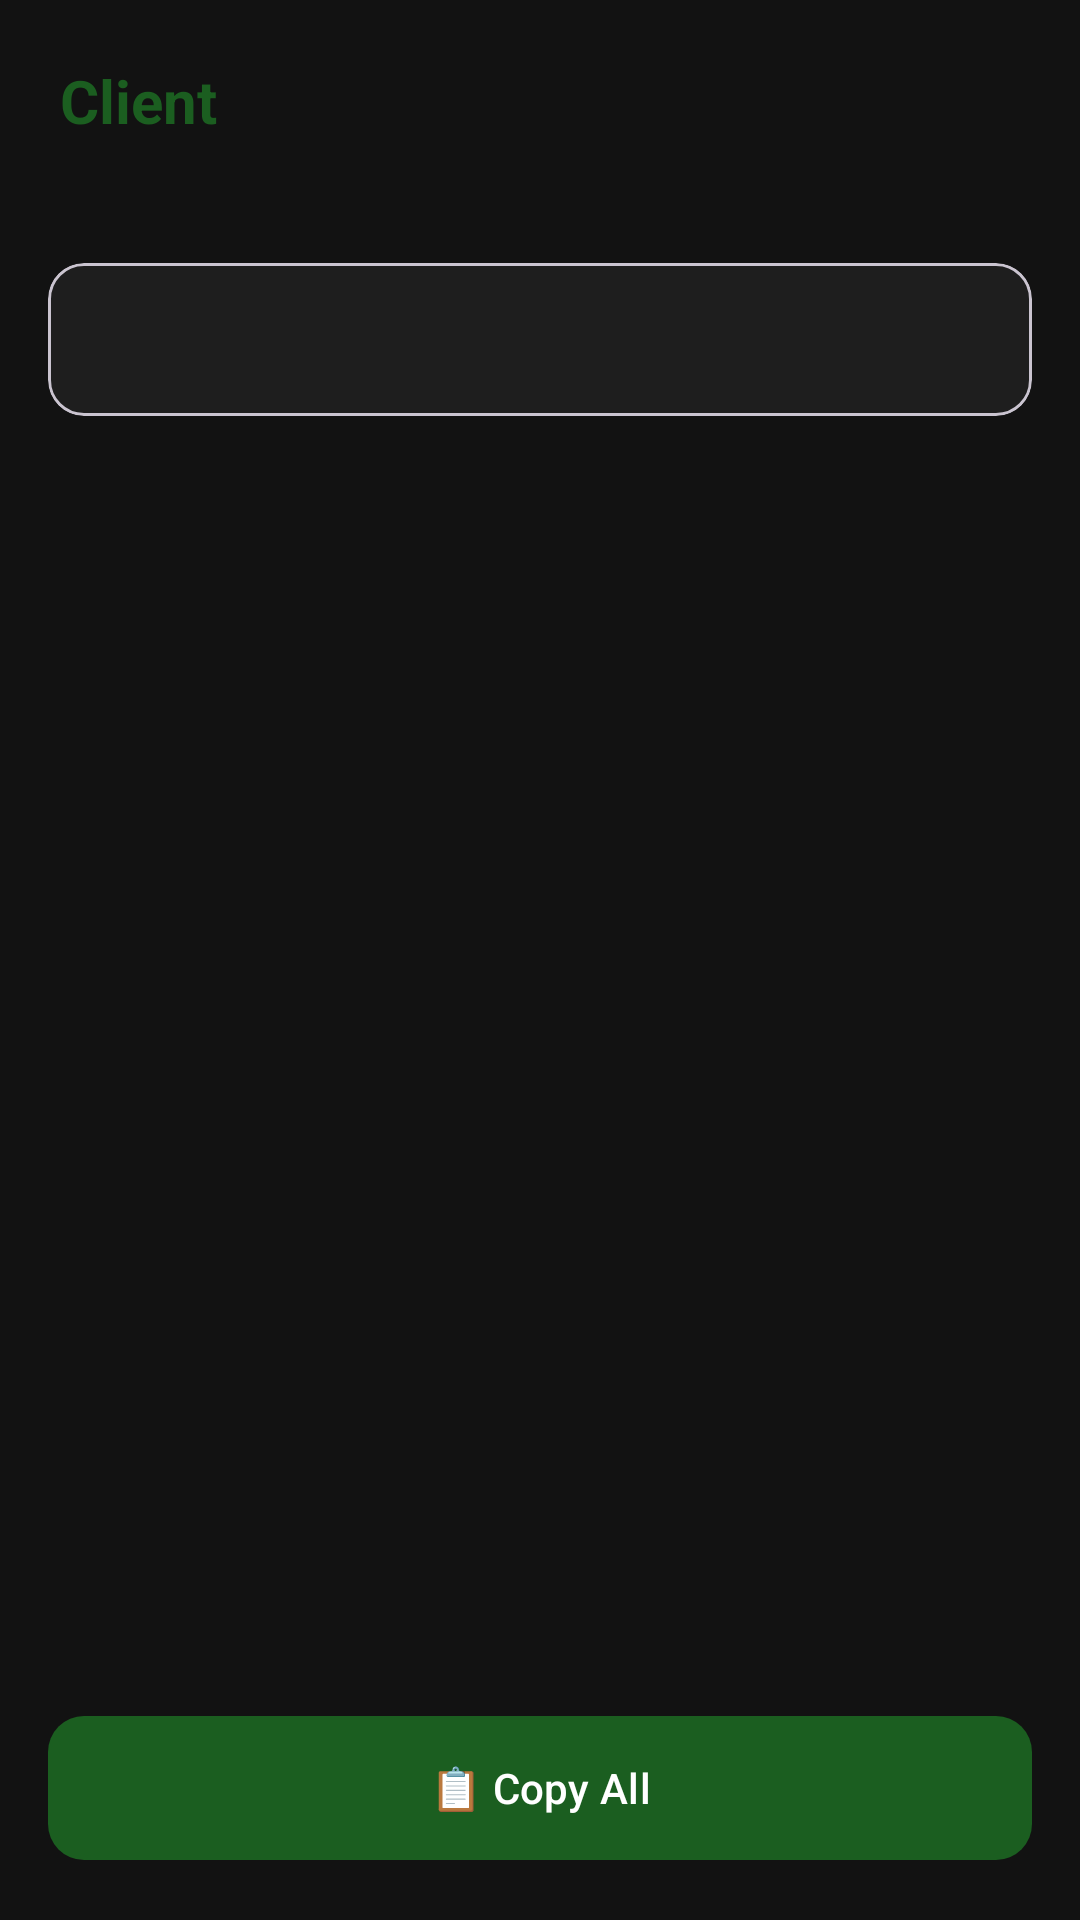

Reconstruct the res/layout file that produces this screen, plus the resources it refers to.
<!-- AndroidManifest.xml: application theme Theme.NAKAssist -->
<!-- res/layout/activity_thread.xml -->
<?xml version="1.0" encoding="utf-8"?>
<LinearLayout xmlns:android="http://schemas.android.com/apk/res/android"
    xmlns:app="http://schemas.android.com/apk/res-auto"
    android:layout_width="match_parent"
    android:layout_height="match_parent"
    android:orientation="vertical"
    android:background="?attr/colorSurface">

    <TextView
        android:id="@+id/tvClientName"
        android:layout_width="match_parent"
        android:layout_height="wrap_content"
        android:padding="20dp"
        android:textSize="20sp"
        android:textStyle="bold"
        android:textColor="?attr/colorPrimary"
        android:text="Client" />

    <TextView
        android:id="@+id/tvExpiryNote"
        android:layout_width="match_parent"
        android:layout_height="wrap_content"
        android:paddingStart="20dp"
        android:paddingEnd="20dp"
        android:layout_marginTop="-12dp"
        android:textSize="12sp"
        android:textColor="?attr/colorOnSurfaceVariant"
        android:text="" />

    <ScrollView
        android:layout_width="match_parent"
        android:layout_height="0dp"
        android:layout_weight="1">

        <LinearLayout
            android:layout_width="match_parent"
            android:layout_height="wrap_content"
            android:orientation="vertical">

            
            <com.google.android.material.card.MaterialCardView
                android:id="@+id/cardDraft"
                android:layout_width="match_parent"
                android:layout_height="wrap_content"
                android:layout_marginStart="16dp"
                android:layout_marginEnd="16dp"
                android:layout_marginTop="16dp"
                android:visibility="gone"
                app:cardBackgroundColor="?attr/colorPrimaryContainer"
                app:cardCornerRadius="12dp"
                app:cardElevation="0dp">

                <LinearLayout
                    android:layout_width="match_parent"
                    android:layout_height="wrap_content"
                    android:orientation="vertical"
                    android:padding="16dp">

                    <TextView
                        android:layout_width="wrap_content"
                        android:layout_height="wrap_content"
                        android:text="✍️ SUGGESTED REPLY"
                        android:textSize="11sp"
                        android:textStyle="bold"
                        android:letterSpacing="0.08"
                        android:textColor="?attr/colorOnPrimaryContainer"
                        android:layout_marginBottom="8dp" />

                    <TextView
                        android:id="@+id/tvDraft"
                        android:layout_width="match_parent"
                        android:layout_height="wrap_content"
                        android:textIsSelectable="true"
                        android:textColor="?attr/colorOnPrimaryContainer"
                        android:textSize="14sp"
                        android:lineSpacingExtra="4dp"
                        android:layout_marginBottom="12dp"
                        android:text="" />

                    <com.google.android.material.button.MaterialButton
                        android:id="@+id/btnCopyDraft"
                        android:layout_width="match_parent"
                        android:layout_height="48dp"
                        android:text="📋 Copy Draft"
                        app:cornerRadius="12dp" />
                </LinearLayout>
            </com.google.android.material.card.MaterialCardView>

            <com.google.android.material.card.MaterialCardView
                android:layout_width="match_parent"
                android:layout_height="wrap_content"
                android:layout_margin="16dp"
                app:cardBackgroundColor="?attr/colorSurfaceVariant"
                app:cardCornerRadius="12dp"
                app:cardElevation="0dp">

                <TextView
                    android:id="@+id/tvThread"
                    android:layout_width="match_parent"
                    android:layout_height="wrap_content"
                    android:padding="16dp"
                    android:textIsSelectable="true"
                    android:textColor="?attr/colorOnSurface"
                    android:textSize="14sp"
                    android:lineSpacingExtra="4dp"
                    android:text="" />
            </com.google.android.material.card.MaterialCardView>
        </LinearLayout>
    </ScrollView>

    <com.google.android.material.button.MaterialButton
        android:id="@+id/btnCopyAll"
        android:layout_width="match_parent"
        android:layout_height="56dp"
        android:layout_margin="16dp"
        android:text="📋 Copy All"
        app:cornerRadius="12dp" />

</LinearLayout>
<!-- resources referenced by this layout -->
<resources>
  <style name="Theme.NAKAssist" parent="Theme.Material3.DayNight.NoActionBar">
          <item name="colorPrimary">#1B5E20</item>
          <item name="colorOnPrimary">#FFFFFF</item>
          <item name="colorPrimaryContainer">#A5D6A7</item>
          <item name="colorOnPrimaryContainer">#002204</item>
          <item name="colorSecondary">#9C27B0</item>
          <item name="colorOnSecondary">#FFFFFF</item>
          <item name="colorTertiary">#1565C0</item>
          <item name="colorOnTertiary">#FFFFFF</item>
          <item name="colorSurface">#121212</item>
          <item name="colorOnSurface">#E0E0E0</item>
          <item name="colorSurfaceVariant">#1E1E1E</item>
          <item name="colorOnSurfaceVariant">#AAAAAA</item>
          <item name="android:statusBarColor">@android:color/transparent</item>
          <item name="android:navigationBarColor">#121212</item>
      </style>
</resources>
